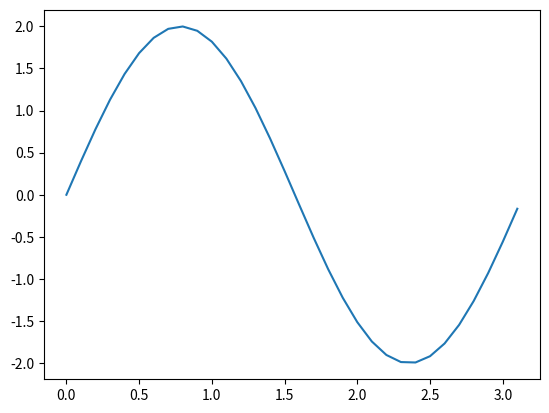

Write Python code to recreate this figure.
import numpy as np
import matplotlib as mpl
import matplotlib.pyplot as plt

x = np.arange(0,np.pi,0.1)
y = 2*np.sin(2*x)

plt.plot(x,y)
